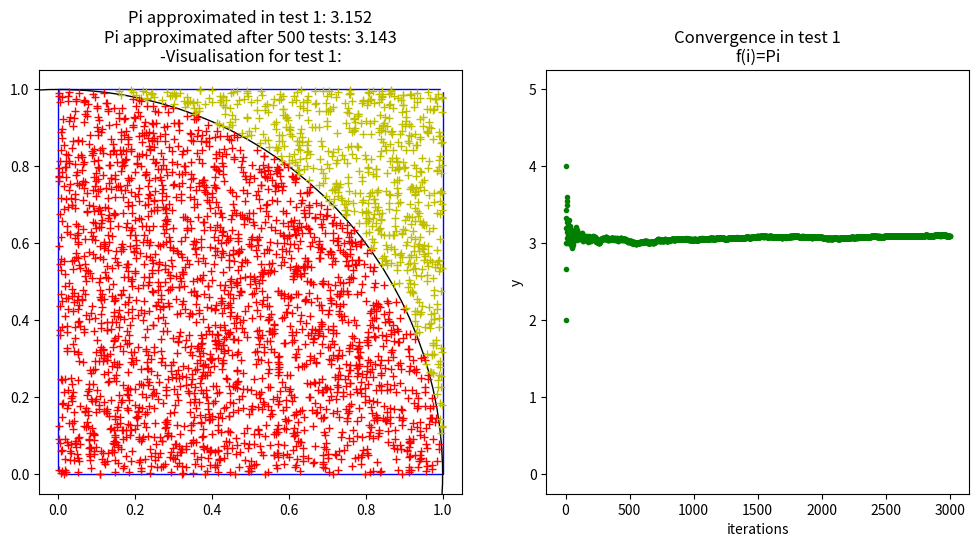

This chart was generated by the following Python code:
import matplotlib.pyplot as plt
from matplotlib.patches import Rectangle
import random  
from statistics import mean
fig, (ax1,ax2) = plt.subplots(1,2)
fig.set_size_inches(12, 5.5)

ax1.plot([0, 1],[0, 1],'w.')
ax2.plot([0,1000],[0,5],'w.')

circle = plt.Circle(( 0, 0 ), 1,fill=None)
ax1.add_patch(Rectangle((0, 0), 1, 1,fc="white",ec="blue"))
ax1.add_artist( circle )
l=[]
for t in range(500):
    i = 0                 
    inD = 0   
    while (i<3000): 
        i+=1
        x = random.random() 
        y = random.random() 
        if (x*x+y*y<=1):    
            inD+=1
            if(t==1):
                ax1.plot(x,y,'r+')
        else:
            if(t==1):
                ax1.plot(x,y,'y+')
        myPi=4*inD/i
        if(t==1):
            ax2.plot(i,myPi,'g.')
    l.append(myPi)

ax1.set_title("Pi approximated in test 1: %0.3f\nPi approximated after 500 tests: %0.3f\n-Visualisation for test 1:" %(myPi,mean(l)))
ax2.set_xlabel("iterations")
ax2.set_ylabel("y")
ax2.set_title("Convergence in test 1\nf(i)=Pi")
plt.show()